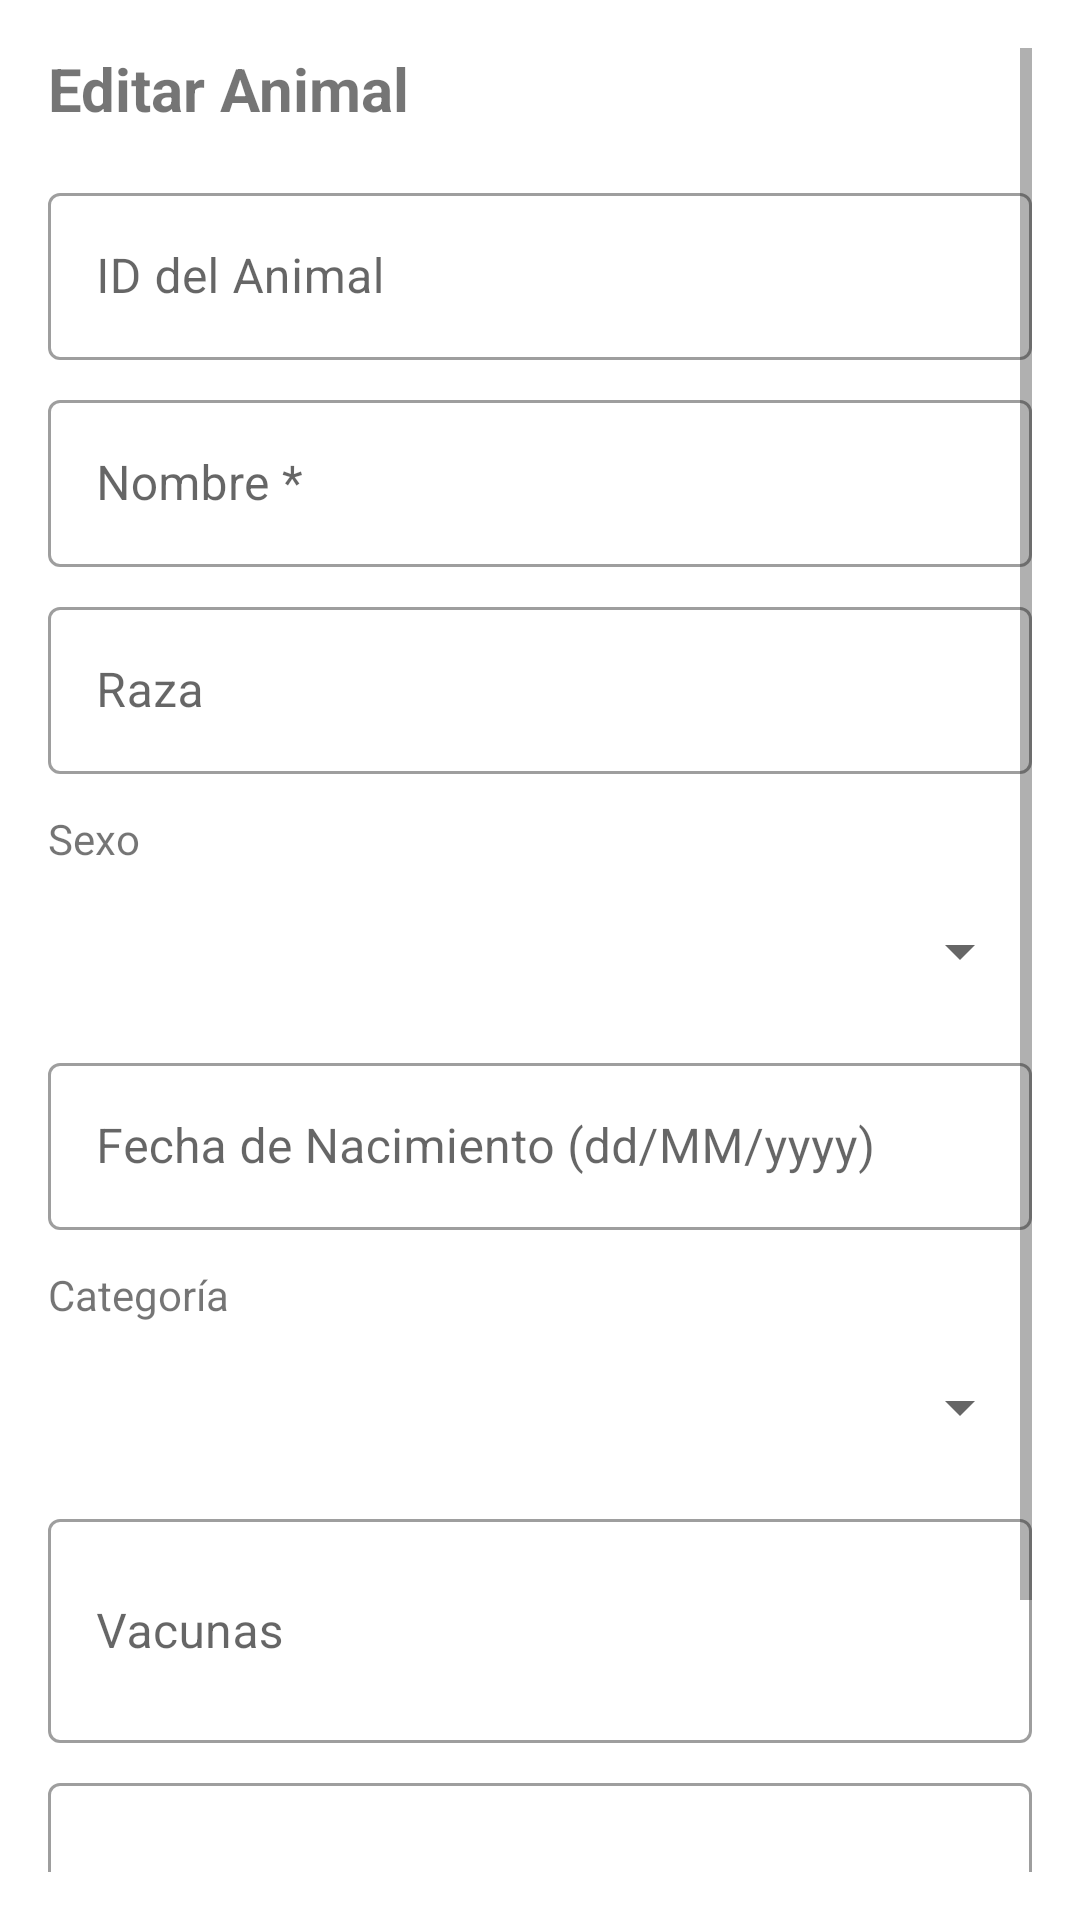

The Android layout XML behind this screen, and the referenced resources:
<!-- AndroidManifest.xml: application theme Theme.Cowdex -->
<!-- res/layout/dialog_editar_animal.xml -->
<?xml version="1.0" encoding="utf-8"?>

<ScrollView xmlns:android="http://schemas.android.com/apk/res/android"
    xmlns:app="http://schemas.android.com/apk/res-auto"
    android:layout_width="match_parent"
    android:layout_height="wrap_content"
    android:padding="16dp">

    <LinearLayout
        android:layout_width="match_parent"
        android:layout_height="wrap_content"
        android:orientation="vertical">

        <TextView
            android:layout_width="wrap_content"
            android:layout_height="wrap_content"
            android:text="Editar Animal"
            android:textSize="20sp"
            android:textStyle="bold"
            android:layout_marginBottom="16dp" />

        <com.google.android.material.textfield.TextInputLayout
            android:layout_width="match_parent"
            android:layout_height="wrap_content"
            android:hint="ID del Animal"
            style="@style/Widget.MaterialComponents.TextInputLayout.OutlinedBox">

            <com.google.android.material.textfield.TextInputEditText
                android:id="@+id/editTextIdAnimalDialog"
                android:layout_width="match_parent"
                android:layout_height="wrap_content"
                android:inputType="text" />
        </com.google.android.material.textfield.TextInputLayout>

        <com.google.android.material.textfield.TextInputLayout
            android:layout_width="match_parent"
            android:layout_height="wrap_content"
            android:hint="Nombre *"
            android:layout_marginTop="8dp"
            style="@style/Widget.MaterialComponents.TextInputLayout.OutlinedBox">

            <com.google.android.material.textfield.TextInputEditText
                android:id="@+id/editTextNombreDialog"
                android:layout_width="match_parent"
                android:layout_height="wrap_content"
                android:inputType="textCapWords" />
        </com.google.android.material.textfield.TextInputLayout>

        <com.google.android.material.textfield.TextInputLayout
            android:layout_width="match_parent"
            android:layout_height="wrap_content"
            android:hint="Raza"
            android:layout_marginTop="8dp"
            style="@style/Widget.MaterialComponents.TextInputLayout.OutlinedBox">

            <com.google.android.material.textfield.TextInputEditText
                android:id="@+id/editTextRazaDialog"
                android:layout_width="match_parent"
                android:layout_height="wrap_content"
                android:inputType="textCapWords" />
        </com.google.android.material.textfield.TextInputLayout>

        <TextView
            android:layout_width="wrap_content"
            android:layout_height="wrap_content"
            android:text="Sexo"
            android:layout_marginTop="12dp"
            android:layout_marginBottom="4dp" />

        <Spinner
            android:id="@+id/spinnerSexoDialog"
            android:layout_width="match_parent"
            android:layout_height="wrap_content"
            android:minHeight="48dp" />

        <com.google.android.material.textfield.TextInputLayout
            android:layout_width="match_parent"
            android:layout_height="wrap_content"
            android:hint="Fecha de Nacimiento (dd/MM/yyyy)"
            android:layout_marginTop="8dp"
            style="@style/Widget.MaterialComponents.TextInputLayout.OutlinedBox">

            <com.google.android.material.textfield.TextInputEditText
                android:id="@+id/editTextFechaNacimientoDialog"
                android:layout_width="match_parent"
                android:layout_height="wrap_content"
                android:inputType="none"
                android:focusable="false"
                android:clickable="true" />
        </com.google.android.material.textfield.TextInputLayout>

        <TextView
            android:layout_width="wrap_content"
            android:layout_height="wrap_content"
            android:text="Categoría"
            android:layout_marginTop="12dp"
            android:layout_marginBottom="4dp" />

        <Spinner
            android:id="@+id/spinnerCategoriaDialog"
            android:layout_width="match_parent"
            android:layout_height="wrap_content"
            android:minHeight="48dp" />

        <com.google.android.material.textfield.TextInputLayout
            android:layout_width="match_parent"
            android:layout_height="wrap_content"
            android:hint="Vacunas"
            android:layout_marginTop="8dp"
            style="@style/Widget.MaterialComponents.TextInputLayout.OutlinedBox">

            <com.google.android.material.textfield.TextInputEditText
                android:id="@+id/editTextVacunasDialog"
                android:layout_width="match_parent"
                android:layout_height="wrap_content"
                android:inputType="textMultiLine"
                android:minLines="2" />
        </com.google.android.material.textfield.TextInputLayout>

        <com.google.android.material.textfield.TextInputLayout
            android:layout_width="match_parent"
            android:layout_height="wrap_content"
            android:hint="Observaciones"
            android:layout_marginTop="8dp"
            style="@style/Widget.MaterialComponents.TextInputLayout.OutlinedBox">

            <com.google.android.material.textfield.TextInputEditText
                android:id="@+id/editTextObservacionesDialog"
                android:layout_width="match_parent"
                android:layout_height="wrap_content"
                android:inputType="textMultiLine"
                android:minLines="3" />
        </com.google.android.material.textfield.TextInputLayout>

        <LinearLayout
            android:layout_width="match_parent"
            android:layout_height="wrap_content"
            android:orientation="horizontal"
            android:gravity="end"
            android:layout_marginTop="16dp">

            <Button
                android:id="@+id/buttonCancelarDialog"
                android:layout_width="wrap_content"
                android:layout_height="wrap_content"
                android:text="Cancelar"
                style="@style/Widget.MaterialComponents.Button.OutlinedButton" />

            <Button
                android:id="@+id/buttonGuardarDialog"
                android:layout_width="wrap_content"
                android:layout_height="wrap_content"
                android:text="Guardar"
                android:layout_marginStart="8dp" />

        </LinearLayout>

    </LinearLayout>

</ScrollView>
<!-- resources referenced by this layout -->
<resources>
  <style name="Theme.Cowdex" parent="Theme.MaterialComponents.DayNight.DarkActionBar">
          
          <item name="colorPrimary">@color/verdeAq_1</item>
          <item name="colorPrimaryVariant">@color/verdeAq_2</item>
          <item name="colorOnPrimary">@color/white</item>
          
          <item name="colorSecondary">@color/teal_200</item>
          <item name="colorSecondaryVariant">@color/teal_700</item>
          <item name="colorOnSecondary">@color/black</item>
          
          <item name="android:statusBarColor">?attr/colorPrimaryVariant</item>
          
      </style>
  <color name="verdeAq_1">#6a5a4d</color>
  <color name="verdeAq_2">#8b7b5b</color>
  <color name="white">#FFFFFFFF</color>
  <color name="teal_200">#FF03DAC5</color>
  <color name="teal_700">#FF018786</color>
  <color name="black">#FF000000</color>
</resources>
